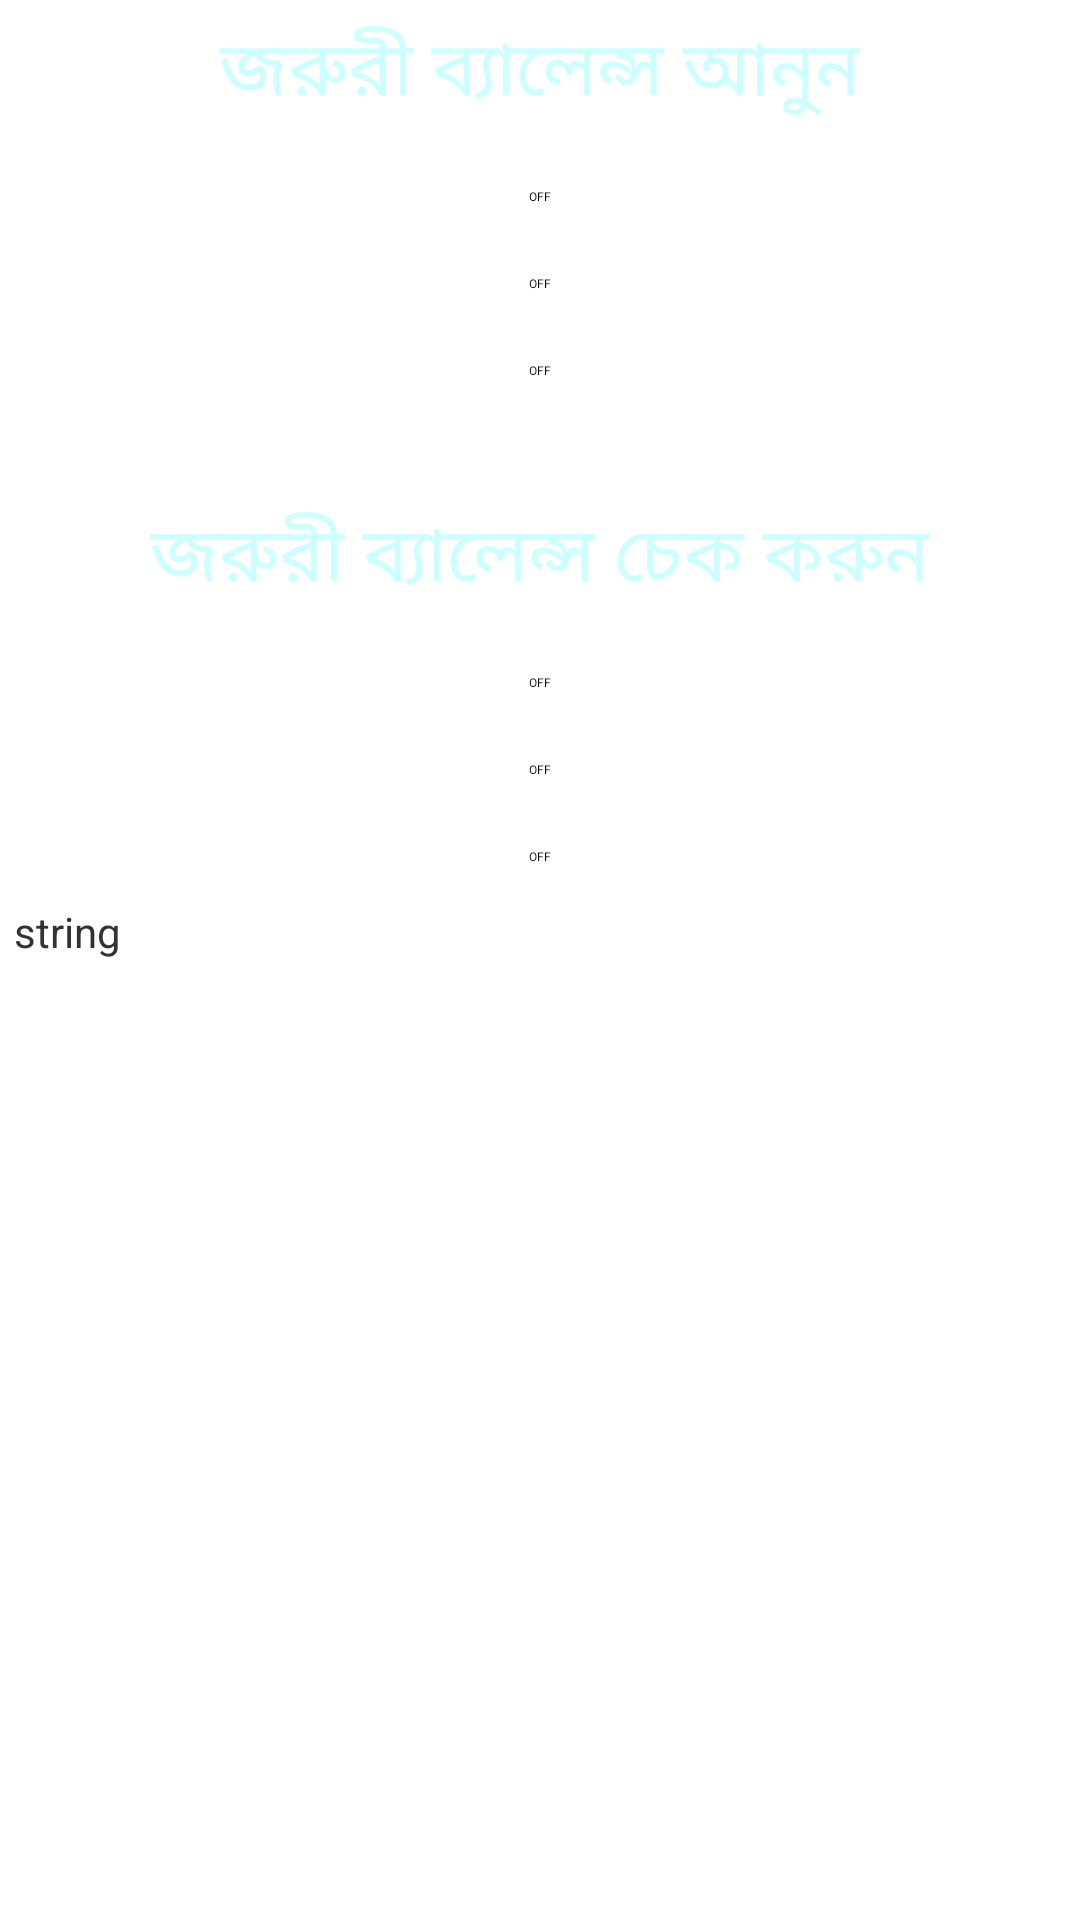

Reconstruct the res/layout file that produces this screen, plus the resources it refers to.
<!-- AndroidManifest.xml: application theme AppTheme -->
<!-- res/layout/backup.xml -->
<RelativeLayout xmlns:android="http://schemas.android.com/apk/res/android"
    xmlns:tools="http://schemas.android.com/tools"
    android:layout_width="match_parent"
    android:layout_height="match_parent"
    android:orientation="vertical"
    android:paddingBottom="@dimen/activity_vertical_margin"
    android:paddingLeft="@dimen/activity_horizontal_margin"
    android:paddingRight="@dimen/activity_horizontal_margin"
    android:paddingTop="@dimen/activity_vertical_margin"
    tools:context=".DualSim" >

    

    <LinearLayout
        android:id="@+id/LinearLayout1"
        android:layout_width="match_parent"
        android:layout_height="match_parent"
        android:layout_alignParentLeft="true"
        android:layout_alignParentTop="true"
        android:layout_margin="5dp"
        android:orientation="vertical" >

        <TextView
            android:id="@+id/tvEbGet"
            android:layout_width="wrap_content"
            android:layout_height="wrap_content"
            android:layout_gravity="center_horizontal"
            android:layout_marginBottom="10dp"
            android:gravity="center"
            android:text="@string/bn_get_eb"
            android:textColor="@color/switch_up_text_color"
            android:textSize="25dp" />

        <Switch
            android:id="@+id/sEbGP"
            android:layout_width="match_parent"
            android:layout_height="wrap_content"
            android:layout_marginBottom="2dp"
            android:text="Grameen Phone"
            android:textColor="@color/switch_text_color"
            android:textSize="20dp" />

        <Switch
            android:id="@+id/sEbRobi"
            android:layout_width="match_parent"
            android:layout_height="wrap_content"
            android:layout_marginBottom="2dp"
            android:text="Robi"
            android:textColor="@color/switch_text_color"
            android:textSize="20dp" />

        <Switch
            android:id="@+id/sEbBanglalink"
            android:layout_width="match_parent"
            android:layout_height="wrap_content"
            android:layout_marginBottom="30dp"
            android:text="Banglalink"
            android:textColor="@color/switch_text_color"
            android:textSize="20dp" />

        

        <TextView
            android:id="@+id/tvEbCheck"
            android:layout_width="wrap_content"
            android:layout_height="wrap_content"
            android:layout_gravity="center_horizontal"
            android:layout_marginBottom="10dp"
            android:gravity="center"
            android:text="@string/bn_check_eb"
            android:textColor="@color/switch_up_text_color"
            android:textSize="25dp" />

        <Switch
            android:id="@+id/sEbCheckGP"
            android:layout_width="match_parent"
            android:layout_height="wrap_content"
            android:layout_marginBottom="2dp"
            android:text="Grameen Phone"
            android:textColor="@color/switch_text_color"
            android:textSize="20dp" />

        <Switch
            android:id="@+id/sEbCheckRobi"
            android:layout_width="match_parent"
            android:layout_height="wrap_content"
            android:layout_marginBottom="2dp"
            android:text="Robi"
            android:textColor="@color/switch_text_color"
            android:textSize="20dp" />

        <Switch
            android:id="@+id/sEbCheckBanglalink"
            android:layout_width="match_parent"
            android:layout_height="wrap_content"
            android:layout_marginBottom="2dp"
            android:text="Banglalink"
            android:textColor="@color/switch_text_color"
            android:textSize="20dp" />

        <TextView
            android:id="@+id/tvAlertMsg"
            android:layout_width="wrap_content"
            android:layout_height="wrap_content"
            android:text="string" />
    </LinearLayout>

</RelativeLayout>
<!-- resources referenced by this layout -->
<resources>
  <color name="switch_text_color">#ffffff</color>
  <color name="switch_up_text_color">#CCFFFF</color>
  <string name="bn_check_eb">জরুরী ব্যালেন্স চেক করুন</string>
  <string name="bn_get_eb">জরুরী ব্যালেন্স আনুন </string>
  <style name="AppTheme" parent="AppBaseTheme">
          
      </style>
  <style name="AppBaseTheme" parent="android:Theme.Light">
          
      </style>
</resources>
